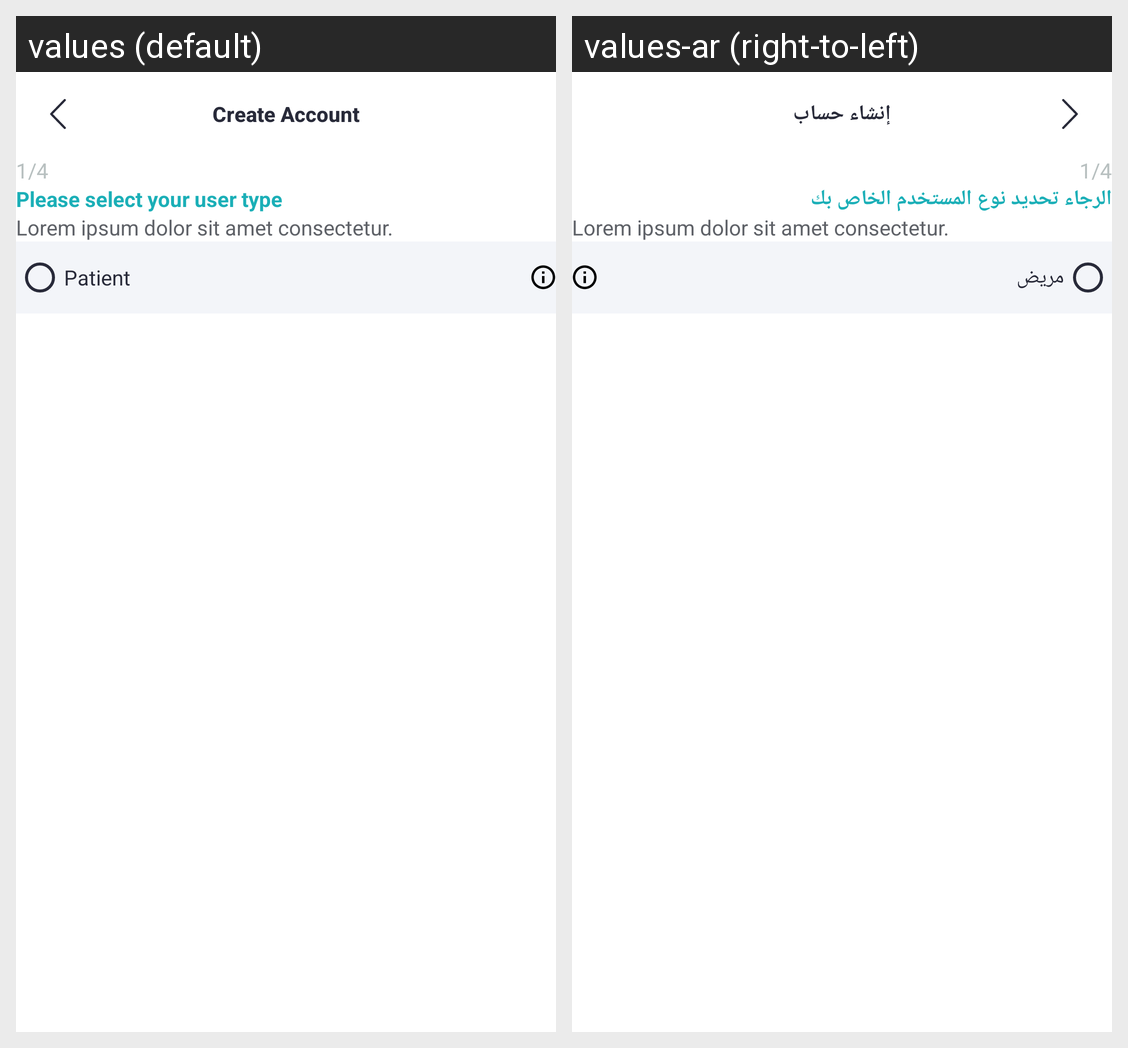

This grid shows one Android layout under two languages. Give, for every string resource on the screen, its name, the default text and each shown locale's text.
Android screen res/layout/fragment_select_user_type.xml rendered under 2 locales, left to right: values (default), values-ar (right-to-left). Device: Nexus 5 (rendered at 1080×1920; each locale shown at half size, 540×960, under a caption strip naming it); theme Theme.Yaqeen.
Strings drawn on this screen, with the default value and each locale's value (text and hints the layout hard-codes, and strings that could not be matched under every locale, appear in the picture but are not listed):

create_account
  values: Create Account
  values-ar: إنشاء حساب

please_select_your_user_type
  values: Please select your user type
  values-ar: الرجاء تحديد نوع المستخدم الخاص بك

patient
  values: Patient
  values-ar: مريض
